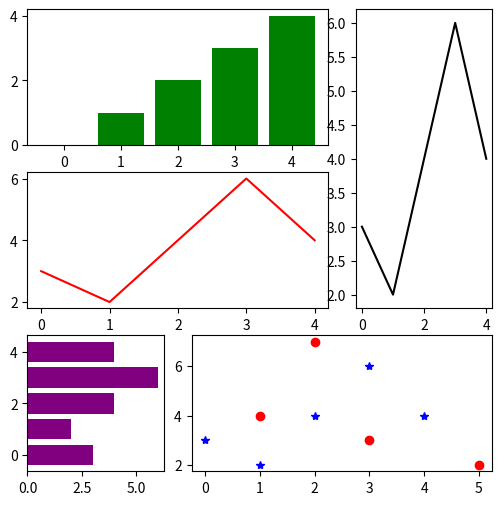

Write Python code to recreate this figure.
# [redacted]
#!@File : .py
import numpy as np
import pandas as pd
import matplotlib.pyplot as plt
'''
gridspec将画布分为3*3个
'''
gs= plt.GridSpec(3,3)
fig= plt.figure(figsize=(6,6))
x1= np.array([1,3,2,5])
y1= np.array([4,3,7,2])
x2= np.arange(5)
y2= np.array([3,2,4,6,4])

s1= fig.add_subplot(gs[1,:2])#第二行第一个图，表示第二行，从0到第二个之前
s1.plot(x2,y2,'r')#折线
s2= fig.add_subplot(gs[0,:2])#第一行第一个，表示第一行，从0到第二个之前
s2.bar(x2,x2,color='g')#条形图
s3= fig.add_subplot(gs[2,0])#第三行第一个,并且是方形图，表示第三行，第一个
s3.barh(x2,y2,color='purple')
s4= fig.add_subplot(gs[:2,2])#第一行最右边的那个，表示第二行以前，第三列
s4.plot(x2,y2,'k')
s5= fig.add_subplot(gs[2,1:])#表示第三行，第一个开始以后的区域
s5.plot(x1,y1,'ro',x2,y2,'b*')

plt.show()